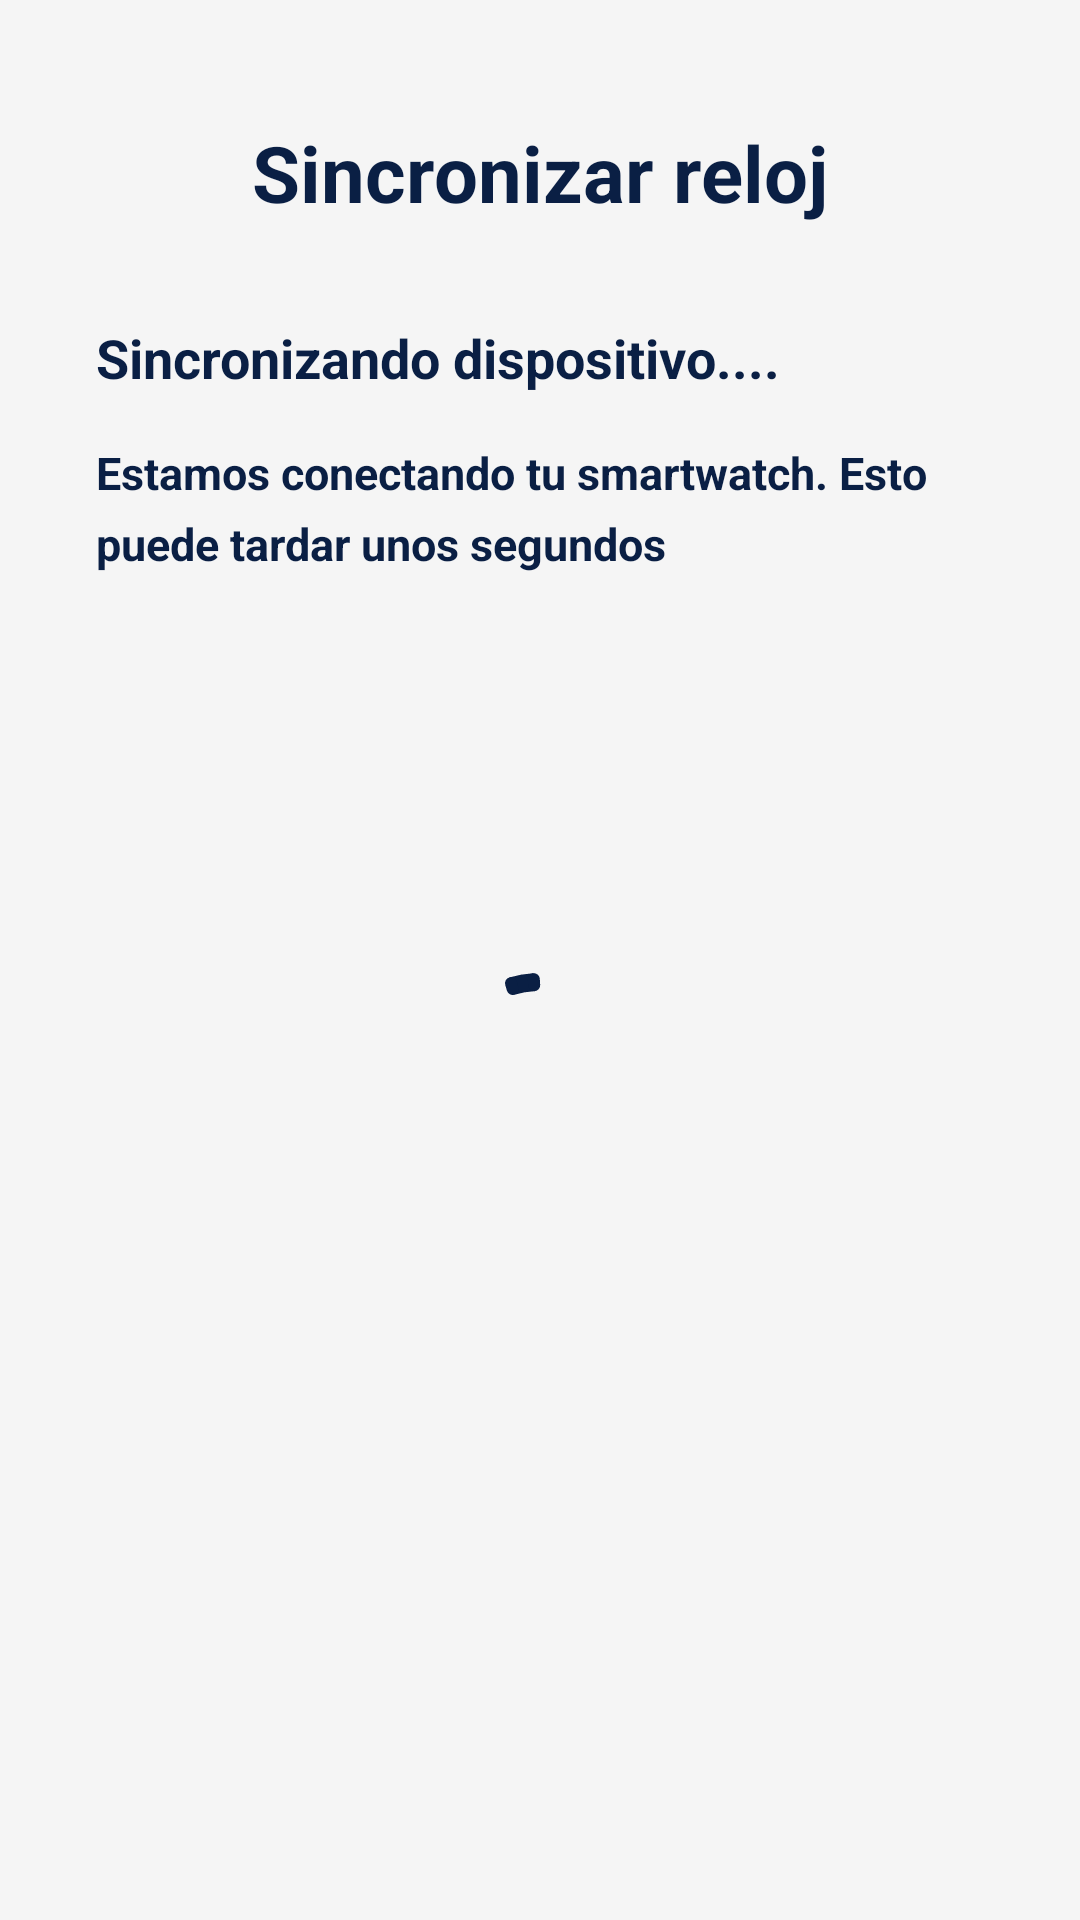

Here is an Android app screen rendered from its layout file. Give the layout XML and the strings, colors and styles it references.
<!-- AndroidManifest.xml: activity theme Theme.TimaAppMovil -->
<!-- res/layout/activity_syncing_watch.xml -->
<?xml version="1.0" encoding="utf-8"?>
<androidx.constraintlayout.widget.ConstraintLayout
    xmlns:android="http://schemas.android.com/apk/res/android"
    xmlns:app="http://schemas.android.com/apk/res-auto"
    android:layout_width="match_parent"
    android:layout_height="match_parent"
    android:background="@color/colorBackground"
    android:paddingHorizontal="32dp">

    
    <TextView
        android:id="@+id/tv_title"
        android:layout_width="0dp"
        android:layout_height="wrap_content"
        android:text="Sincronizar reloj"
        android:textSize="26sp"
        android:textStyle="bold"
        android:textColor="@color/colorPrimary"
        android:gravity="center"
        android:layout_marginTop="40dp"
        app:layout_constraintTop_toTopOf="parent"
        app:layout_constraintStart_toStartOf="parent"
        app:layout_constraintEnd_toEndOf="parent" />

    
    <TextView
        android:id="@+id/tv_subtitle"
        android:layout_width="0dp"
        android:layout_height="wrap_content"
        android:text="Sincronizando dispositivo...."
        android:textSize="18sp"
        android:textStyle="bold"
        android:textColor="@color/colorPrimary"
        android:layout_marginTop="32dp"
        app:layout_constraintTop_toBottomOf="@id/tv_title"
        app:layout_constraintStart_toStartOf="parent"
        app:layout_constraintEnd_toEndOf="parent" />

    
    <TextView
        android:id="@+id/tv_description"
        android:layout_width="0dp"
        android:layout_height="wrap_content"
        android:text="Estamos conectando tu smartwatch. Esto puede tardar unos segundos"
        android:textSize="15sp"
        android:textColor="@color/colorPrimary"
        android:textStyle="bold"
        android:lineSpacingMultiplier="1.3"
        android:layout_marginTop="16dp"
        app:layout_constraintTop_toBottomOf="@id/tv_subtitle"
        app:layout_constraintStart_toStartOf="parent"
        app:layout_constraintEnd_toEndOf="parent" />

    
    <com.google.android.material.progressindicator.CircularProgressIndicator
        android:id="@+id/progress_sync"
        android:layout_width="wrap_content"
        android:layout_height="wrap_content"
        android:indeterminate="true"
        app:indicatorColor="@color/colorPrimary"
        app:trackColor="@color/colorSurfaceVariant"
        app:indicatorSize="72dp"
        app:trackThickness="6dp"
        app:layout_constraintTop_toBottomOf="@id/tv_description"
        app:layout_constraintBottom_toBottomOf="parent"
        app:layout_constraintStart_toStartOf="parent"
        app:layout_constraintEnd_toEndOf="parent"
        app:layout_constraintVertical_bias="0.35" />

</androidx.constraintlayout.widget.ConstraintLayout>
<!-- resources referenced by this layout -->
<resources>
  <color name="colorBackground">#F5F5F5</color>
  <color name="colorPrimary">#0A1F44</color>
  <color name="colorSurfaceVariant">#ECECEC</color>
  <style name="Theme.TimaAppMovil" parent="Theme.Material3.Light.NoActionBar">
  
          
          <item name="colorPrimary">@color/colorPrimary</item>
          <item name="colorOnPrimary">@color/colorOnPrimary</item>
          <item name="colorPrimaryContainer">@color/colorPrimaryVariant</item>
          <item name="colorOnPrimaryContainer">@color/colorOnPrimary</item>
  
          <item name="colorSecondary">@color/colorSecondary</item>
          <item name="colorOnSecondary">@color/colorOnSecondary</item>
          <item name="colorSecondaryContainer">@color/colorSecondaryVariant</item>
          <item name="colorOnSecondaryContainer">@color/colorOnSecondary</item>
  
          <item name="colorTertiary">@color/colorTertiary</item>
          <item name="colorOnTertiary">@color/colorOnTertiary</item>
  
          
          <item name="android:colorBackground">@color/colorBackground</item>
          <item name="colorOnBackground">@color/colorOnBackground</item>
  
          <item name="colorSurface">@color/colorSurface</item>
          <item name="colorSurfaceVariant">@color/colorSurfaceVariant</item>
          <item name="colorOnSurface">@color/colorOnSurface</item>
          <item name="colorOnSurfaceVariant">@color/colorOnSurfaceVariant</item>
  
          
          <item name="colorError">@color/colorError</item>
          <item name="colorOnError">@color/colorOnError</item>
  
          
          <item name="android:statusBarColor">@color/colorStatusBar</item>
          <item name="android:navigationBarColor">@color/colorNavigationBar</item>
          <item name="android:windowLightStatusBar">false</item>
  
          
          <item name="android:fontFamily">sans-serif</item>
          <item name="android:textColorPrimary">@color/textPrimary</item>
          <item name="android:textColorSecondary">@color/textSecondary</item>
  
          
          <item name="colorOutline">@color/colorOutline</item>
  
          
          <item name="android:windowBackground">@color/colorBackground</item>
  
      </style>
  <color name="colorOnPrimary">#FFFFFF</color>
  <color name="colorPrimaryVariant">#162E5E</color>
  <color name="colorSecondary">#FB933C</color>
  <color name="colorOnSecondary">#091F44</color>
  <color name="colorSecondaryVariant">#E07820</color>
  <color name="colorTertiary">#FFF3E0</color>
  <color name="colorOnTertiary">#0A1F44</color>
  <color name="colorOnBackground">#1A1A1A</color>
  <color name="colorSurface">#FFFFFF</color>
  <color name="colorOnSurface">#1A1A1A</color>
  <color name="colorOnSurfaceVariant">#6B7280</color>
  <color name="colorError">#D32F2F</color>
  <color name="colorOnError">#FFFFFF</color>
  <color name="colorStatusBar">#0A1F44</color>
  <color name="colorNavigationBar">#FFFFFF</color>
  <color name="textPrimary">#1A1A1A</color>
  <color name="textSecondary">#6B7280</color>
  <color name="colorOutline">#D1D5DB</color>
</resources>
